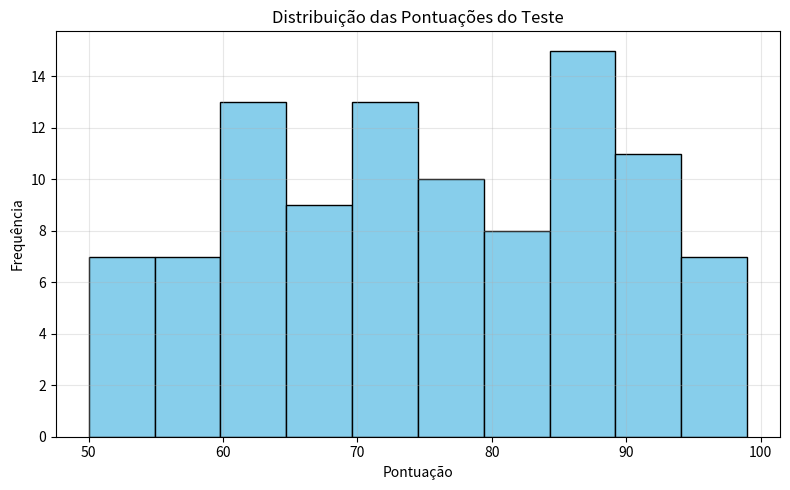

This figure's Python source:
import matplotlib.pyplot as plt
import numpy as np

# 1-Dados fictícios - Pontuações de um teste
pontuacoes = np.random.randint(50, 100, 100)

# 2-Criando o histograma
plt.figure(figsize=(8, 5))
plt.hist(
    pontuacoes,
    bins=10,
    color='skyblue',
    edgecolor='black'
)

# 3-Adicionando rótulo e título ao gráfico
plt.xlabel('Pontuação')
plt.ylabel('Frequência')
plt.title('Distribuição das Pontuações do Teste')
plt.grid(alpha=0.3)

# 4-Exibindo gráfico
plt.tight_layout()
plt.show()
